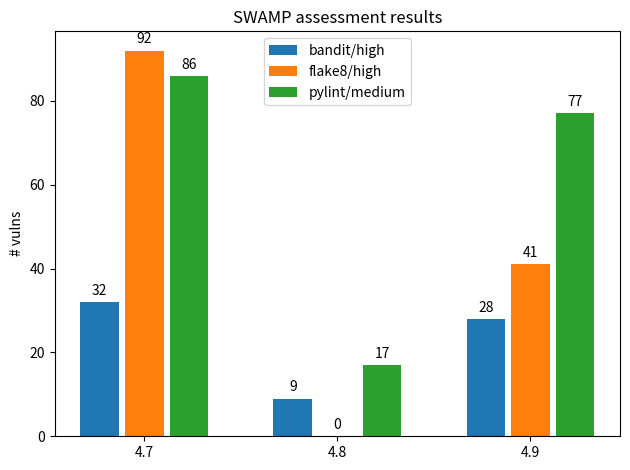

Here is the Python script that generated this plot:
"""
Generate a barchart plot for SWAMP's SCARF results for multiple versions
of Pegasus.

[redacted]
"""

import matplotlib
import matplotlib.pyplot as plt
import numpy as np


# vuln counts for versions of Pegasus: 4.7, 4.8, 4.9
bandit = (32, 9, 28)  # high
flake8 = (92, 0, 41)  # high
pylint = (86, 17, 77)  # medium  (high are all =0)

#women_means, women_std = (25, 32, 34, 20, 25), (3, 5, 2, 3, 3)

ind = np.arange(len(bandit))  # the x locations for the groups
width = 0.35  # the width of the bars
width = 0.35  # the width of the bars

fig, ax = plt.subplots()
#rects1 = ax.bar(ind - width/2, bandit, width, label='bandit')
width2 = .20
rects1 = ax.bar(ind - width*.66, bandit, width2, label='bandit/high')
rects2 = ax.bar(ind , flake8, width2, label='flake8/high')
rects3 = ax.bar(ind + width*.66, pylint, width2, label='pylint/medium')
                

# Add some text for labels, title and custom x-axis tick labels, etc.
ax.set_ylabel('# vulns')
ax.set_title('SWAMP assessment results')
ax.set_xticks(ind)
ax.set_xticklabels(('4.7', '4.8', '4.9'))
ax.legend(loc='upper center')


def autolabel(rects, xpos='center'):
    """
    Attach a text label above each bar in *rects*, displaying its height.

    *xpos* indicates which side to place the text w.r.t. the center of
    the bar. It can be one of the following {'center', 'right', 'left'}.
    """

    ha = {'center': 'center', 'right': 'left', 'left': 'right'}
    offset = {'center': 0, 'right': 1, 'left': -1}

    for rect in rects:
        height = rect.get_height()
        ax.annotate('{}'.format(height),
                    xy=(rect.get_x() + rect.get_width() / 2, height),
                    xytext=(offset[xpos]*3, 3),  # use 3 points offset
                    textcoords="offset points",  # in both directions
                    ha=ha[xpos], va='bottom')


autolabel(rects1, "center")
autolabel(rects2, "center")
autolabel(rects3, "center")

fig.tight_layout()

plt.show()
